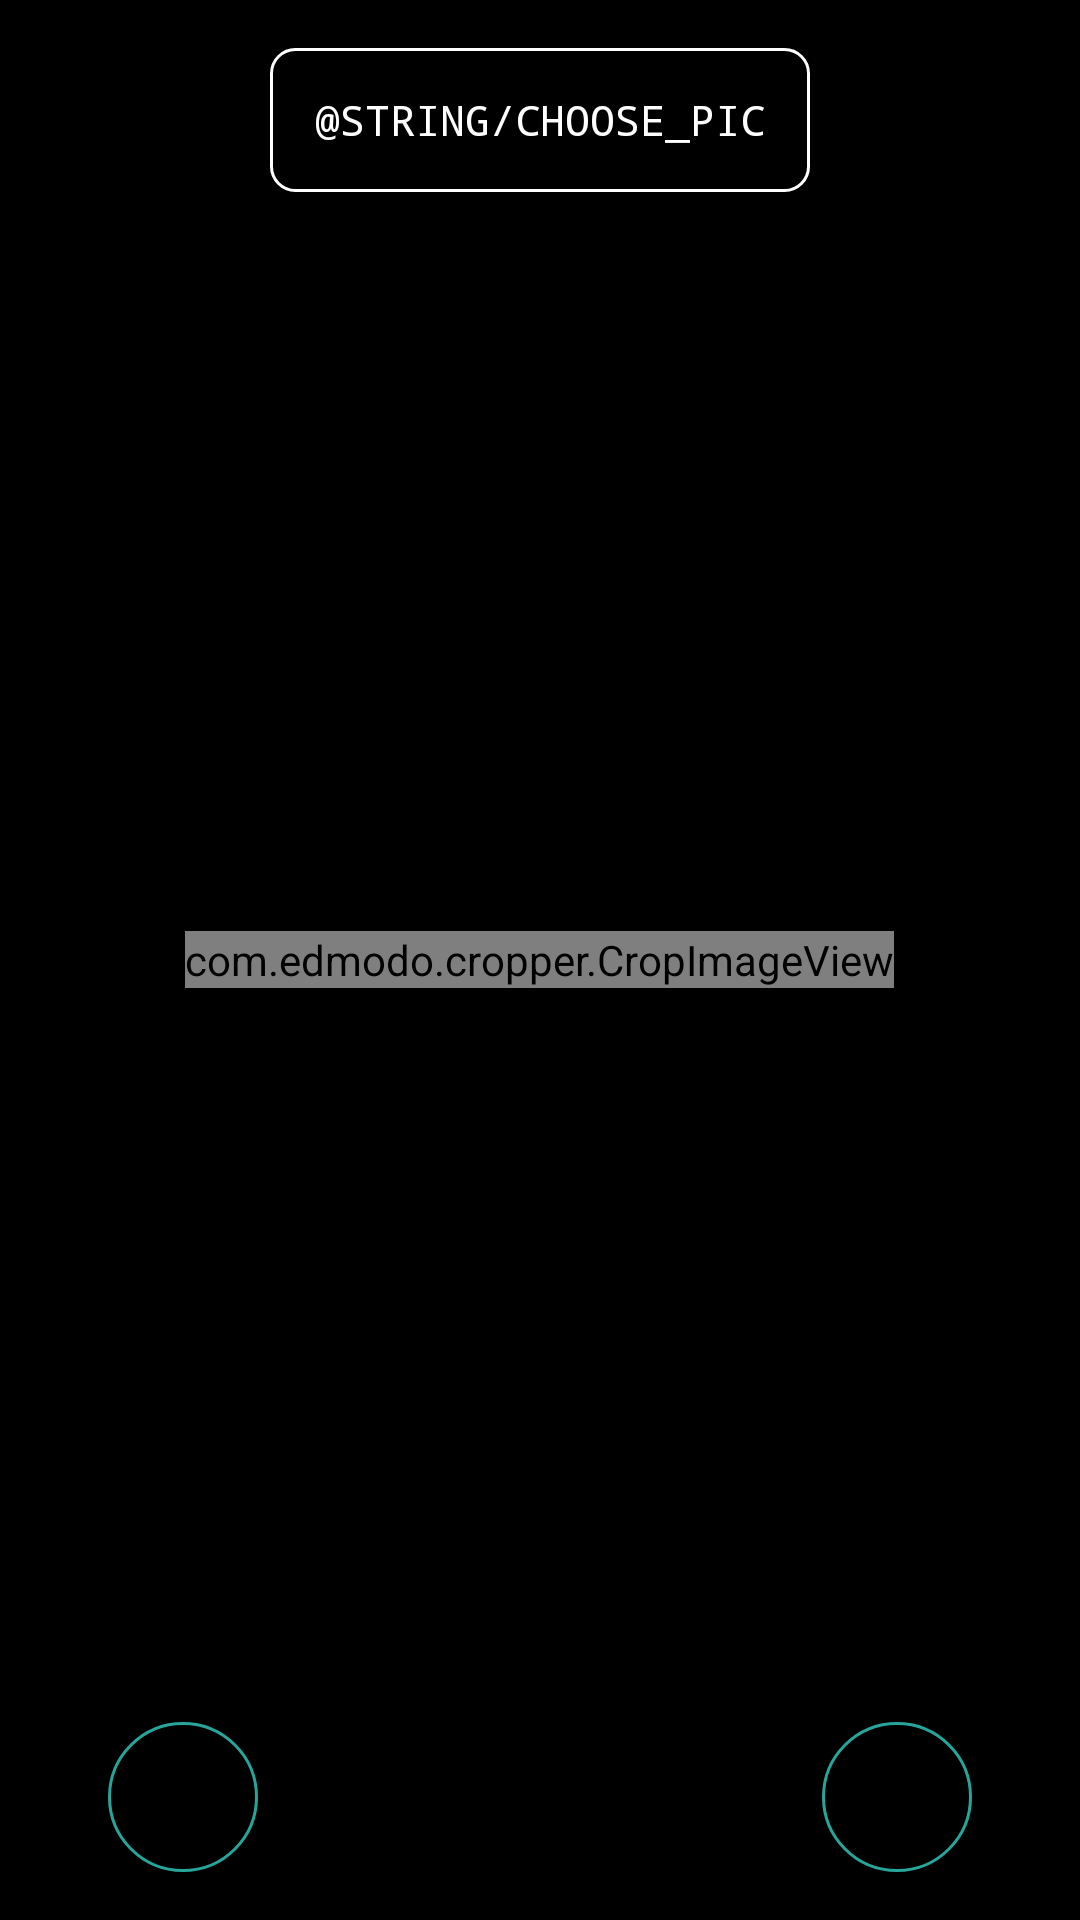

Write the Android layout XML for this screen, with the resource values it uses.
<!-- AndroidManifest.xml: application theme AppTheme -->
<!-- res/layout/activity_image_crop.xml -->
<LinearLayout xmlns:android="http://schemas.android.com/apk/res/android"
    xmlns:tools="http://schemas.android.com/tools"
    android:layout_width="match_parent"
    android:layout_height="match_parent"
    android:background="@android:color/black"
    android:orientation="vertical"
    android:paddingBottom="@dimen/activity_vertical_margin"
    android:paddingLeft="@dimen/activity_horizontal_margin"
    android:paddingRight="@dimen/activity_horizontal_margin"
    android:paddingTop="@dimen/activity_vertical_margin"
    tools:context="org.jaagrT.PickPicture">

    <FrameLayout
        android:layout_width="match_parent"
        android:layout_height="match_parent">

        <com.edmodo.cropper.CropImageView xmlns:custom="http://schemas.android.com/apk/res-auto"
            android:id="@+id/cropImageView"
            android:layout_width="wrap_content"
            android:layout_height="wrap_content"
            android:layout_gravity="center"
            custom:imageResource="@drawable/ic_profile_big" />

        <Button
            android:id="@+id/acceptBtn"
            android:layout_width="50dp"
            android:layout_height="50dp"
            android:layout_gravity="end|bottom"
            android:layout_marginEnd="20sp"
            android:background="@drawable/accept_btn" />

        <Button
            android:id="@+id/rotateBtn"
            android:layout_width="50sp"
            android:layout_height="50sp"
            android:layout_gravity="start|bottom"
            android:layout_marginStart="20sp"
            android:background="@drawable/rotate_btn" />

        <Button
            android:id="@+id/choosePicBtn"
            style="?android:attr/buttonStyleSmall"
            android:layout_width="wrap_content"
            android:layout_height="wrap_content"
            android:layout_gravity="center_horizontal|top"
            android:background="@drawable/btn_holder"
            android:paddingEnd="15sp"
            android:paddingStart="15sp"
            android:text="@string/choose_pic"
            android:typeface="monospace" />

    </FrameLayout>


</LinearLayout>
<!-- resources referenced by this layout -->
<resources>
  <dimen name="activity_horizontal_margin">16dp</dimen>
  <dimen name="activity_vertical_margin">16dp</dimen>
  <!-- drawable accept_btn (drawable) -->
  <?xml version="1.0" encoding="utf-8"?>
  <layer-list xmlns:android="http://schemas.android.com/apk/res/android">
  
      <item android:drawable="@drawable/background_ring" />
      <item>
          <bitmap
              android:gravity="center"
              android:src="@drawable/ic_accept" />
      </item>
  
  </layer-list>
  <!-- drawable btn_holder (drawable) -->
  <?xml version="1.0" encoding="utf-8"?>
  <selector xmlns:android="http://schemas.android.com/apk/res/android">
  
      <item android:state_pressed="true">
  
          <shape android:shape="rectangle">
              <corners android:radius="8dp" />
              <solid android:color="@android:color/holo_orange_dark" />
              <stroke android:width="1dp" android:color="@android:color/white" />
  
          </shape>
  
      </item>
  
      <item>
  
          <shape android:shape="rectangle">
  
              <corners android:radius="8dp" />
              <gradient android:angle="270" android:endColor="@android:color/black" android:startColor="@android:color/black" />
              <stroke android:width="1dp" android:color="@android:color/white" />
  
          </shape>
  
      </item>
  
  </selector>
  <!-- drawable ic_profile_big: png bitmap (drawable-xxhdpi, 26050 bytes) -->
  <!-- drawable rotate_btn (drawable) -->
  <?xml version="1.0" encoding="utf-8"?>
  <layer-list xmlns:android="http://schemas.android.com/apk/res/android">
  
      <item android:drawable="@drawable/background_ring" />
      <item>
          <bitmap
              android:gravity="center"
              android:src="@drawable/ic_rotate" />
      </item>
  
  </layer-list>
  <style name="AppTheme" parent="Theme.AppCompat.NoActionBar">
          <item name="colorAccent">@color/black</item>
          <item name="md_background_color">@color/light_gray</item>
      </style>
  <!-- drawable background_ring (drawable) -->
  <?xml version="1.0" encoding="utf-8"?>
  <selector xmlns:android="http://schemas.android.com/apk/res/android">
      <item android:state_pressed="true">
  
          <shape android:shape="oval">
  
              <corners android:radius="16dp" />
              <stroke android:width="1dp" android:color="@color/teal_700" />
              <solid android:color="@color/teal_700" />
              <size android:width="30dp" android:height="30dp" />
  
          </shape>
  
      </item>
  
      <item>
  
          <shape android:shape="oval">
  
              <corners android:radius="16dp" />
              <stroke android:width="1dp" android:color="@color/teal_400" />
              <solid android:color="@android:color/transparent" />
              <size android:width="50dp" android:height="50dp" />
  
          </shape>
  
      </item>
  </selector>
  <!-- drawable ic_accept: png bitmap (drawable-hdpi, 407 bytes) -->
  <!-- drawable ic_rotate: png bitmap (drawable-hdpi, 876 bytes) -->
  <color name="black">#000</color>
  <color name="light_gray">#D8D8D8</color>
  <color name="teal_700">#00796B</color>
  <color name="teal_400">#26A69A</color>
</resources>
